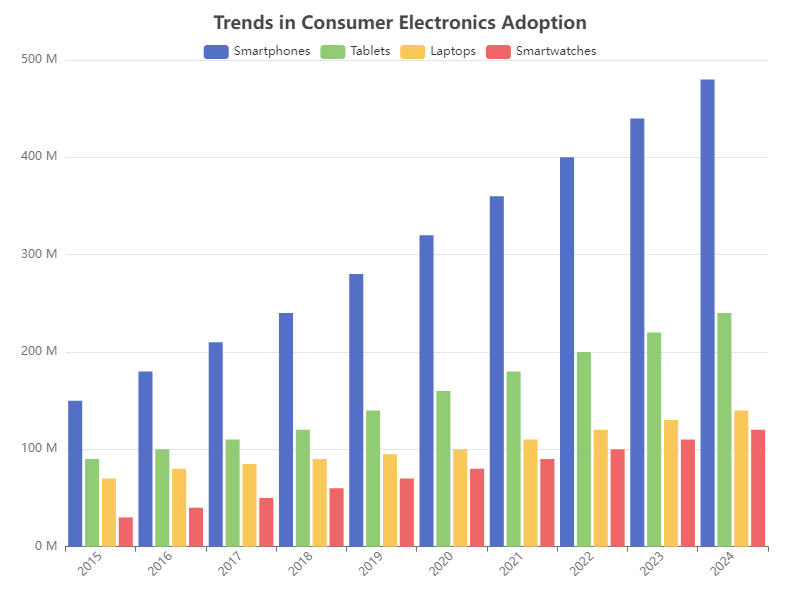

Data behind this chart, as committed beside it:
Year, Smartphones, Tablets, Laptops, Smartwatches
2015, 150, 90, 70, 30
2016, 180, 100, 80, 40
2017, 210, 110, 85, 50
2018, 240, 120, 90, 60
2019, 280, 140, 95, 70
2020, 320, 160, 100, 80
2021, 360, 180, 110, 90
2022, 400, 200, 120, 100
2023, 440, 220, 130, 110
2024, 480, 240, 140, 120
